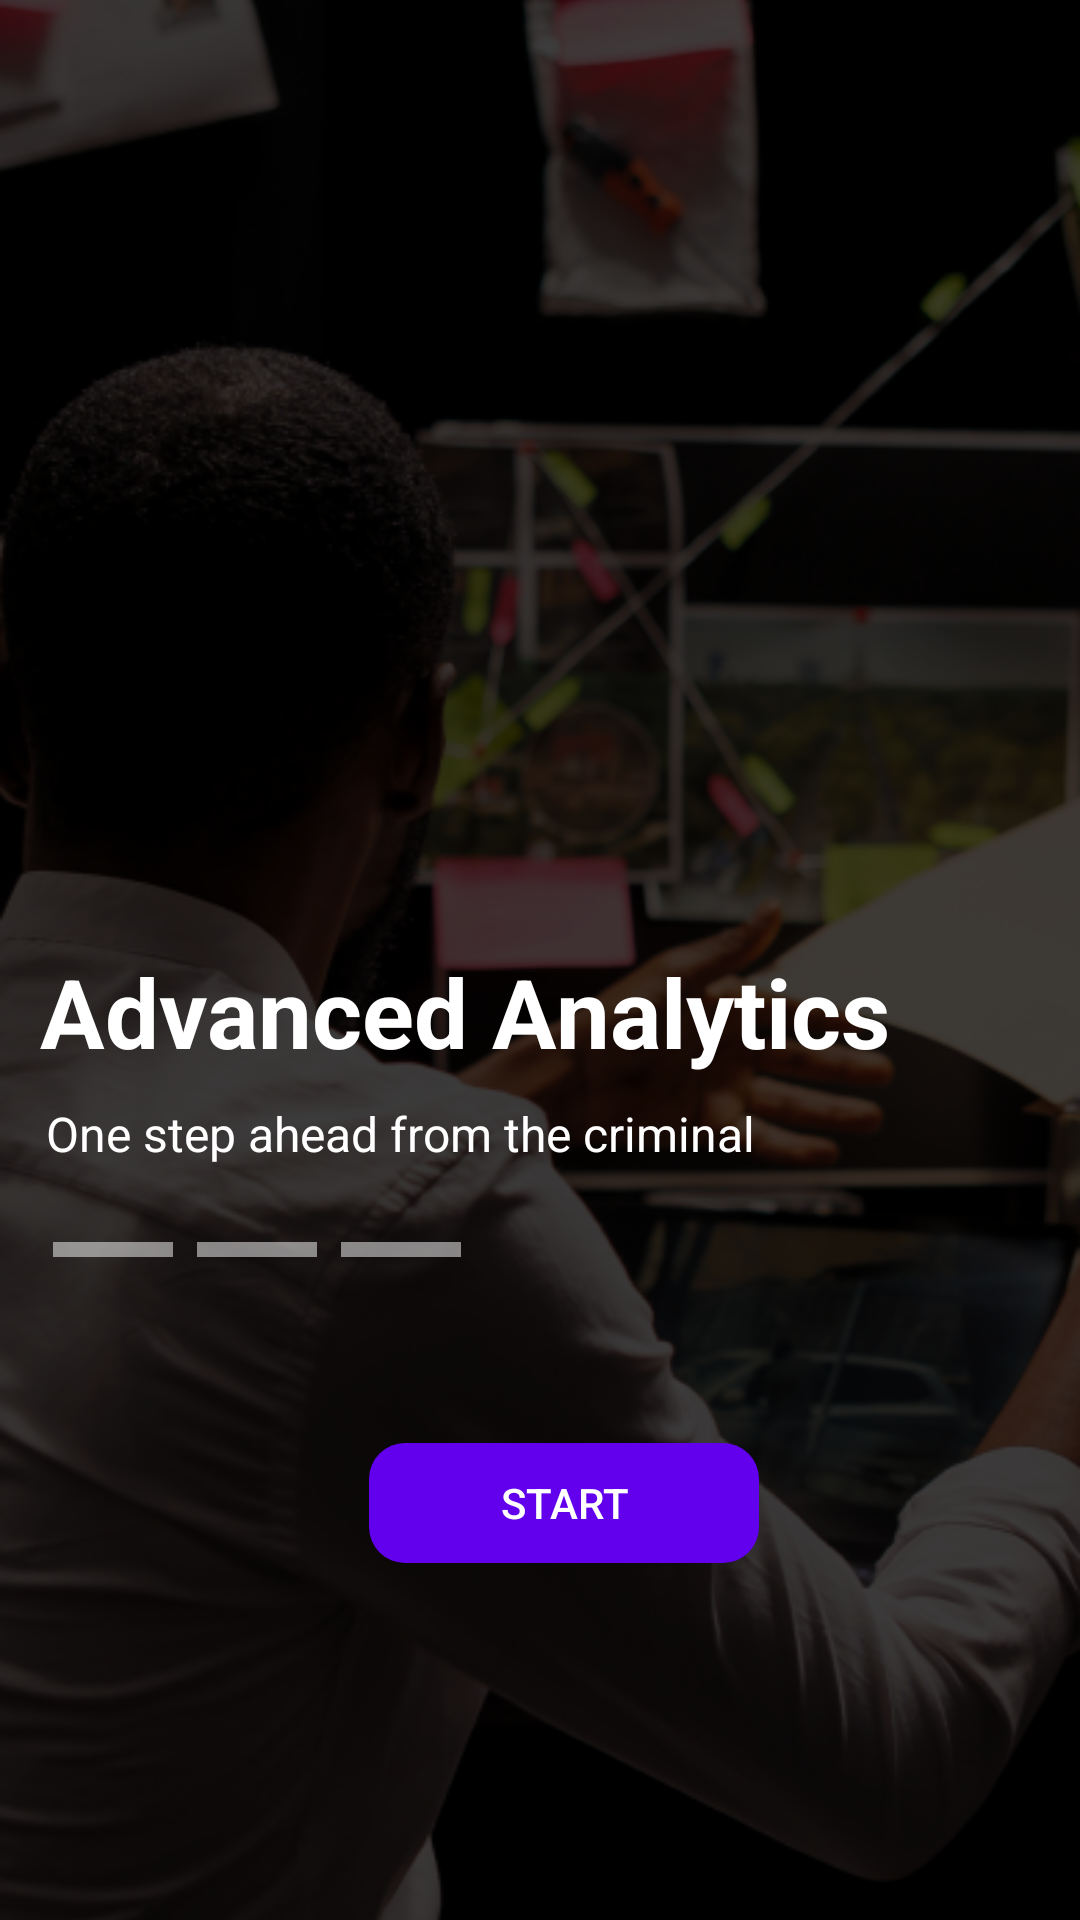

Reconstruct the res/layout file that produces this screen, plus the resources it refers to.
<!-- AndroidManifest.xml: application theme Theme.DigitalInvestigator -->
<!-- res/layout/activity_intro3.xml -->
<androidx.constraintlayout.widget.ConstraintLayout xmlns:android="http://schemas.android.com/apk/res/android"
    xmlns:app="http://schemas.android.com/apk/res-auto"
    xmlns:tools="http://schemas.android.com/tools"
    android:layout_width="match_parent"
    android:layout_height="match_parent"
    android:id="@+id/main"
    android:background="@color/black">

    <ImageView
        android:id="@+id/backgroundImage3"
        android:layout_width="match_parent"
        android:layout_height="match_parent"
        android:scaleType="centerCrop"
        android:src="@drawable/dbg"
        app:layout_constraintBottom_toBottomOf="parent"
        app:layout_constraintEnd_toEndOf="parent"
        app:layout_constraintStart_toStartOf="parent"
        app:layout_constraintTop_toTopOf="parent" />

    <View
        android:layout_width="match_parent"
        android:layout_height="match_parent"
        android:background="#80000000" />

    <TextView
        android:id="@+id/titleText3"
        android:layout_width="wrap_content"
        android:layout_height="wrap_content"
        android:text="Advanced Analytics"
        android:textColor="@color/white"
        android:textSize="32sp"
        android:textStyle="bold"
        app:layout_constraintBottom_toBottomOf="parent"
        app:layout_constraintEnd_toEndOf="parent"
        app:layout_constraintHorizontal_bias="0.172"
        app:layout_constraintStart_toStartOf="parent"
        app:layout_constraintTop_toTopOf="@+id/backgroundImage3"
        app:layout_constraintVertical_bias="0.529" />

    <TextView
        android:id="@+id/contentext3"
        android:layout_width="wrap_content"
        android:layout_height="wrap_content"
        android:text="One step ahead from the criminal"
        android:textColor="@color/white"
        android:textSize="16sp"
        app:layout_constraintBottom_toBottomOf="parent"
        app:layout_constraintEnd_toEndOf="parent"
        app:layout_constraintHorizontal_bias="0.123"
        app:layout_constraintStart_toStartOf="parent"
        app:layout_constraintTop_toBottomOf="@+id/titleText3"
        app:layout_constraintVertical_bias="0.032" />

    <LinearLayout
        android:id="@+id/introProgress3"
        android:layout_width="wrap_content"
        android:layout_height="wrap_content"
        android:orientation="horizontal"
        app:layout_constraintBottom_toBottomOf="@+id/backgroundImage3"
        app:layout_constraintEnd_toEndOf="parent"
        app:layout_constraintHorizontal_bias="0.082"
        app:layout_constraintStart_toStartOf="parent"
        app:layout_constraintTop_toTopOf="@+id/backgroundImage3"
        app:layout_constraintVertical_bias="0.652">

        <View
            android:id="@+id/progressItem1"
            android:layout_width="40dp"
            android:layout_height="5dp"
            android:layout_marginEnd="8dp"
            android:background="@color/progress_inactive" />

        <View
            android:id="@+id/progressItem2"
            android:layout_width="40dp"
            android:layout_height="5dp"
            android:layout_marginEnd="8dp"
            android:background="@color/progress_inactive" />

        <View
            android:id="@+id/progressItem3"
            android:layout_width="40dp"
            android:layout_height="5dp"
            android:layout_marginEnd="8dp"
            android:background="@color/progress_inactive" />

    </LinearLayout>

    <LinearLayout
        android:id="@+id/buttonContainer"
        android:layout_width="match_parent"
        android:layout_height="wrap_content"
        android:layout_marginBottom="116dp"
        android:gravity="center"
        android:orientation="horizontal"
        app:layout_constraintBottom_toBottomOf="parent"
        app:layout_constraintEnd_toEndOf="parent"
        app:layout_constraintHorizontal_bias="0.0"
        app:layout_constraintStart_toStartOf="parent"
        app:layout_constraintTop_toBottomOf="@+id/introProgress3"
        app:layout_constraintVertical_bias="0.954">

        <com.google.android.material.button.MaterialButton
            android:id="@+id/btnStart2"
            style="@style/Widget.AppCompat.Button.Borderless"
            android:layout_width="130dp"
            android:layout_height="40dp"
            android:layout_marginStart="16dp"
            android:background="@drawable/rounded"
            android:text="Start"
            android:textColor="@color/white" />

    </LinearLayout>

</androidx.constraintlayout.widget.ConstraintLayout>
<!-- resources referenced by this layout -->
<resources>
  <color name="black">#FF000000</color>
  <color name="progress_inactive">#80FFFFFF</color>
  <color name="white">#FFFFFFFF</color>
  <!-- drawable dbg: png bitmap (drawable, 347458 bytes) -->
  <!-- drawable rounded (drawable) -->
  <shape xmlns:android="http://schemas.android.com/apk/res/android">
      <solid android:color="@color/orange" /> 
      <corners android:radius="12dp" /> 
  </shape>
  <style name="Theme.DigitalInvestigator" parent="Theme.AppCompat.Light.NoActionBar">
          
          <item name="colorPrimary">@color/purple_500</item>
          <item name="colorPrimaryVariant">@color/purple_700</item>
          <item name="colorOnPrimary">@color/white</item>
          
          <item name="colorSecondary">@color/teal_200</item>
          <item name="colorSecondaryVariant">@color/teal_700</item>
          <item name="colorOnSecondary">@color/black</item>
          
          <item name="android:statusBarColor">?attr/colorPrimaryVariant</item>
          
      </style>
  <color name="orange">#FD7301</color>
  <color name="purple_500">#FF6200EE</color>
  <color name="purple_700">#FF3700B3</color>
  <color name="teal_200">#FF03DAC5</color>
  <color name="teal_700">#FF018786</color>
</resources>
